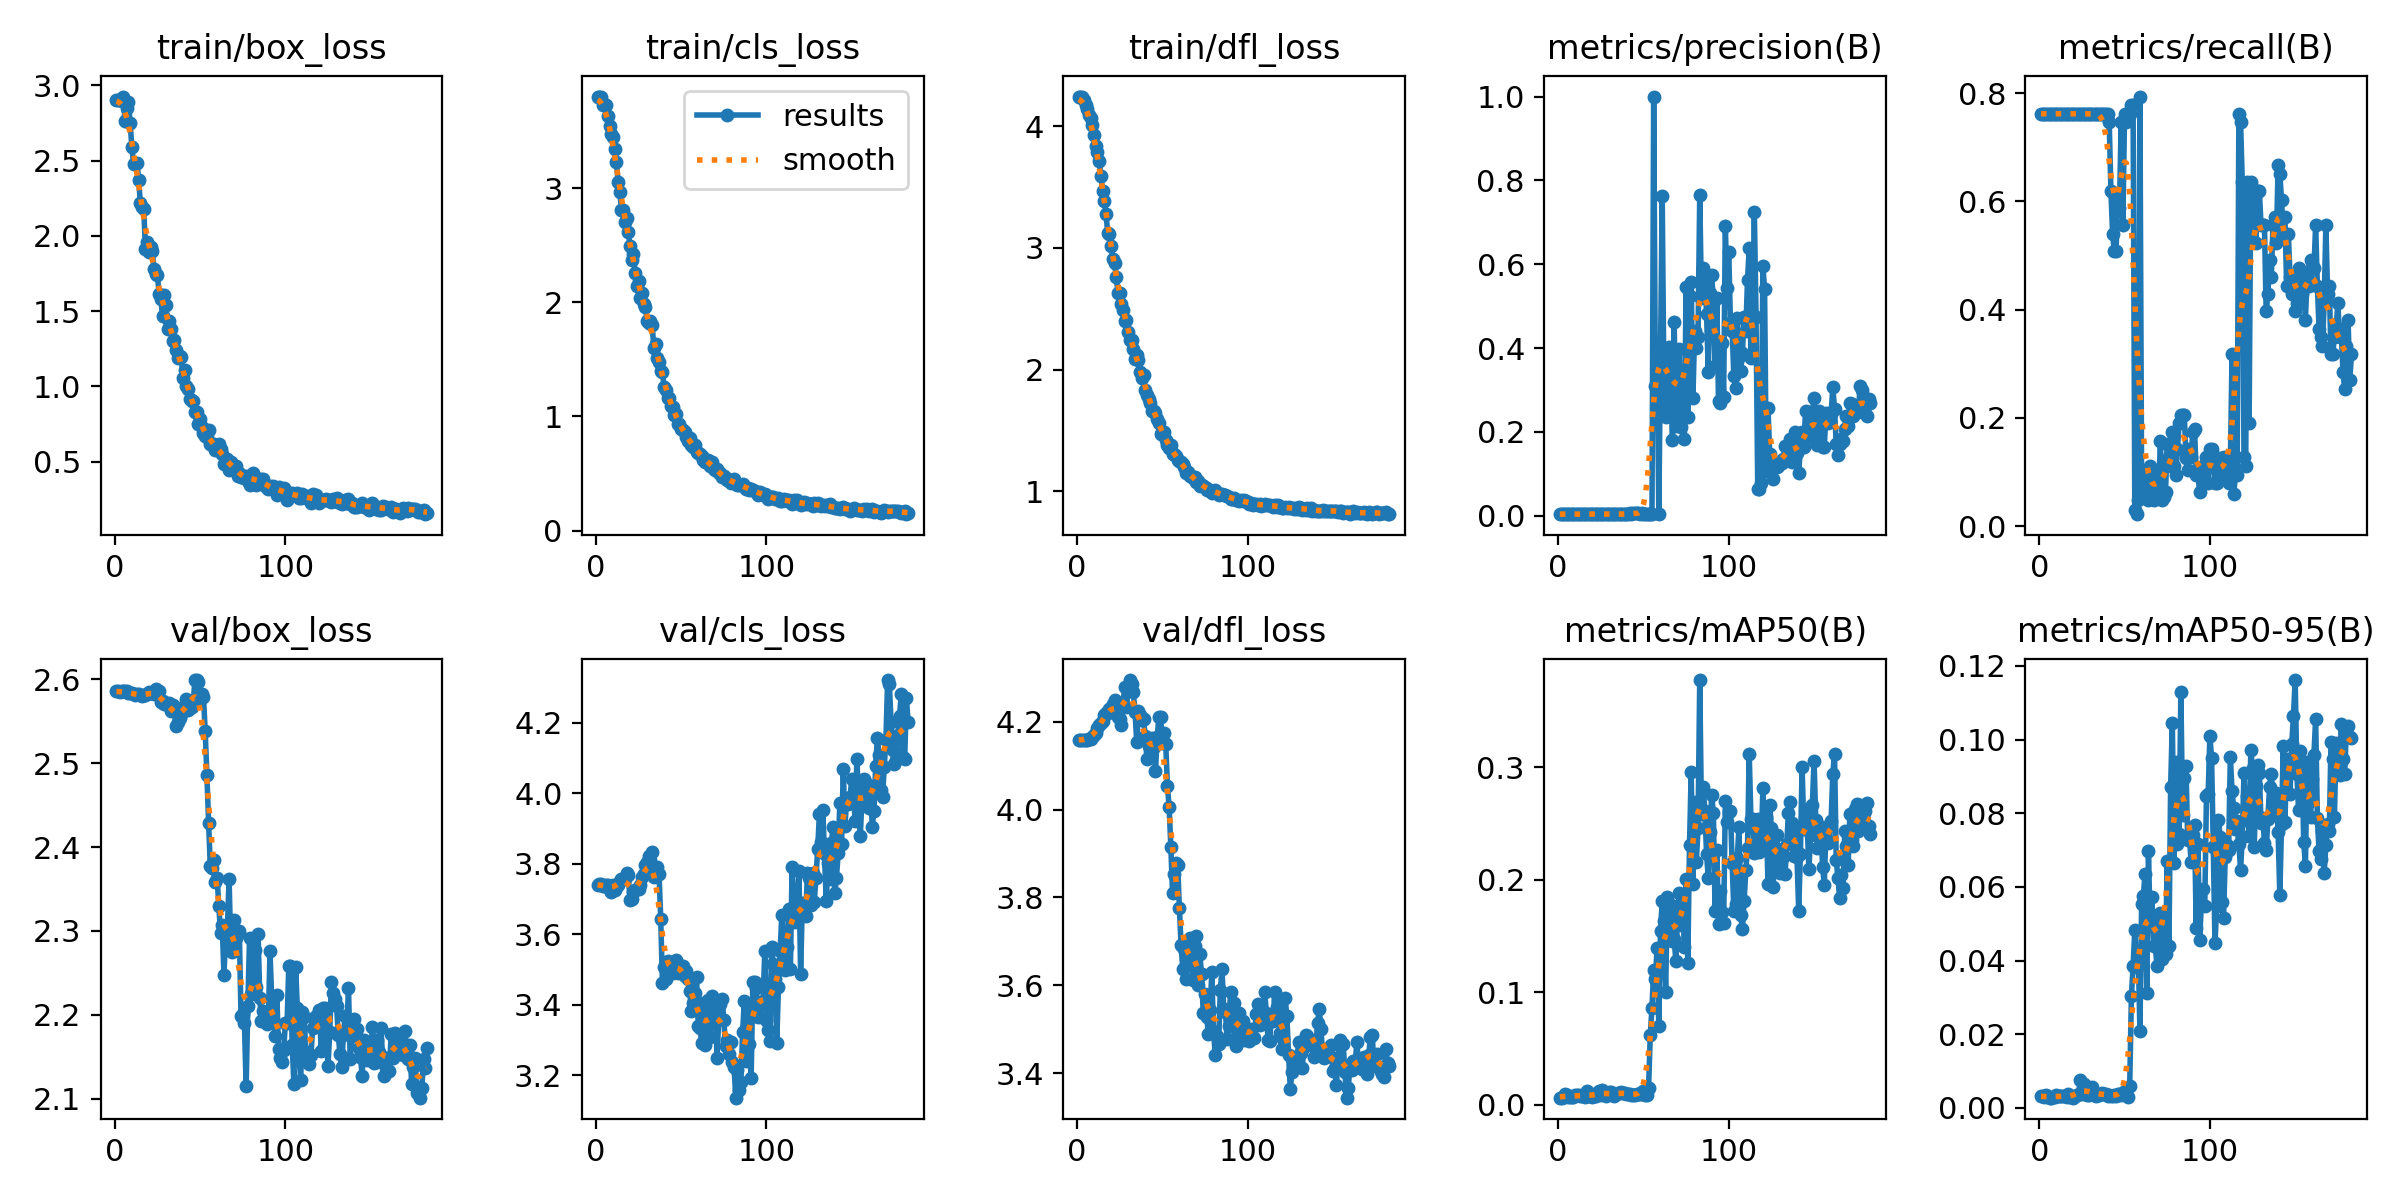

The table this chart was drawn from, first rows:
epoch, train/box_loss, train/cls_loss, train/dfl_loss, metrics/precision(B), metrics/recall(B), metrics/mAP50(B), metrics/mAP50-95(B), val/box_loss, val/cls_loss, val/dfl_loss, lr/pg0, lr/pg1, lr/pg2
1, 2.905, 3.805, 4.244, 0.004, 0.7619, 0.00646, 0.00315, 2.586, 3.741, 4.159, 1.428e-05, 1.428e-05, 1.428e-05
2, 2.905, 3.805, 4.244, 0.004, 0.7619, 0.00646, 0.00315, 2.585, 3.741, 4.159, 3.5629e-05, 3.5629e-05, 3.5629e-05
3, 2.905, 3.805, 4.244, 0.004, 0.7619, 0.00691, 0.00285, 2.584, 3.741, 4.158, 5.6894e-05, 5.6894e-05, 5.6894e-05
4, 2.897, 3.733, 4.215, 0.004, 0.7619, 0.0095, 0.00353, 2.585, 3.738, 4.158, 7.8073e-05, 7.8073e-05, 7.8073e-05
5, 2.926, 3.736, 4.178, 0.004, 0.7619, 0.0091, 0.00306, 2.585, 3.737, 4.158, 9.9168e-05, 9.9168e-05, 9.9168e-05
6, 2.761, 3.732, 4.138, 0.004, 0.7619, 0.00721, 0.00275, 2.585, 3.738, 4.159, 0.0001202, 0.0001202, 0.0001202
7, 2.847, 3.631, 4.091, 0.004, 0.7619, 0.00716, 0.00275, 2.585, 3.74, 4.16, 0.0001411, 0.0001411, 0.0001411
8, 2.888, 3.549, 4.072, 0.004, 0.7619, 0.00713, 0.00291, 2.583, 3.725, 4.162, 0.0001619, 0.0001619, 0.0001619
9, 2.752, 3.478, 4.011, 0.004, 0.7619, 0.00703, 0.0028, 2.583, 3.72, 4.165, 0.0001827, 0.0001827, 0.0001827
10, 2.594, 3.446, 3.926, 0.004, 0.7619, 0.0092, 0.00347, 2.583, 3.738, 4.169, 0.0002034, 0.0002034, 0.0002034
11, 2.478, 3.346, 3.837, 0.004, 0.7619, 0.00874, 0.00314, 2.582, 3.725, 4.175, 0.000224, 0.000224, 0.000224
12, 2.477, 3.232, 3.785, 0.004, 0.7619, 0.00876, 0.00317, 2.581, 3.735, 4.184, 0.0002445, 0.0002445, 0.0002445
13, 2.487, 3.06, 3.719, 0.004, 0.7619, 0.00817, 0.00308, 2.582, 3.738, 4.192, 0.0002649, 0.0002649, 0.0002649
14, 2.372, 2.971, 3.589, 0.004, 0.7619, 0.00814, 0.0031, 2.582, 3.751, 4.197, 0.0002852, 0.0002852, 0.0002852
15, 2.22, 2.813, 3.467, 0.004, 0.7619, 0.00804, 0.00319, 2.582, 3.757, 4.201, 0.0003055, 0.0003055, 0.0003055
16, 2.193, 2.806, 3.389, 0.004, 0.7619, 0.00729, 0.00286, 2.579, 3.758, 4.214, 0.0003256, 0.0003256, 0.0003256
17, 2.176, 2.705, 3.282, 0.004, 0.7619, 0.01203, 0.00363, 2.58, 3.761, 4.219, 0.0003457, 0.0003457, 0.0003457
18, 1.911, 2.743, 3.122, 0.004, 0.7619, 0.00766, 0.00285, 2.581, 3.775, 4.22, 0.0003657, 0.0003657, 0.0003657
19, 1.959, 2.62, 3.115, 0.004, 0.7619, 0.00805, 0.00304, 2.582, 3.769, 4.229, 0.0003856, 0.0003856, 0.0003856
20, 1.891, 2.49, 3.015, 0.004, 0.7619, 0.00728, 0.00275, 2.584, 3.696, 4.232, 0.0004054, 0.0004054, 0.0004054
21, 1.923, 2.369, 2.907, 0.004, 0.7619, 0.00795, 0.00323, 2.583, 3.699, 4.241, 0.0004252, 0.0004252, 0.0004252
22, 1.899, 2.428, 2.879, 0.004, 0.7619, 0.00838, 0.00357, 2.584, 3.72, 4.249, 0.0004448, 0.0004448, 0.0004448
23, 1.782, 2.254, 2.76, 0.004, 0.7619, 0.01057, 0.00373, 2.582, 3.725, 4.241, 0.0004644, 0.0004644, 0.0004644
24, 1.746, 2.148, 2.631, 0.004, 0.7619, 0.01277, 0.00744, 2.588, 3.729, 4.21, 0.0004839, 0.0004839, 0.0004839
25, 1.739, 2.188, 2.631, 0.004, 0.7619, 0.0086, 0.00375, 2.583, 3.729, 4.205, 0.0005033, 0.0005033, 0.0005033
26, 1.612, 2.034, 2.538, 0.004, 0.7619, 0.01298, 0.00634, 2.585, 3.741, 4.193, 0.0005226, 0.0005226, 0.0005226
27, 1.581, 2.081, 2.492, 0.004, 0.7619, 0.00975, 0.00403, 2.573, 3.763, 4.243, 0.0005418, 0.0005418, 0.0005418
28, 1.468, 1.982, 2.403, 0.004, 0.7619, 0.0083, 0.00348, 2.574, 3.77, 4.278, 0.0005609, 0.0005609, 0.0005609
29, 1.606, 1.963, 2.406, 0.004, 0.7619, 0.00983, 0.00359, 2.571, 3.797, 4.234, 0.00058, 0.00058, 0.00058
30, 1.541, 1.841, 2.307, 0.004, 0.7619, 0.01155, 0.00551, 2.57, 3.803, 4.278, 0.000599, 0.000599, 0.000599
31, 1.38, 1.82, 2.246, 0.004, 0.7619, 0.01126, 0.00554, 2.569, 3.82, 4.295, 0.0006179, 0.0006179, 0.0006179
32, 1.432, 1.839, 2.244, 0.004, 0.7619, 0.00858, 0.00346, 2.572, 3.81, 4.286, 0.0006367, 0.0006367, 0.0006367
33, 1.381, 1.798, 2.173, 0.004, 0.7619, 0.00832, 0.0033, 2.562, 3.832, 4.266, 0.0006554, 0.0006554, 0.0006554
34, 1.299, 1.598, 2.092, 0.004, 0.7619, 0.0096, 0.00353, 2.569, 3.762, 4.223, 0.0006674, 0.0006674, 0.0006674
35, 1.309, 1.639, 2.12, 0.004, 0.7619, 0.01056, 0.00353, 2.563, 3.78, 4.154, 0.0006659, 0.0006659, 0.0006659
36, 1.243, 1.508, 2.079, 0.004, 0.7619, 0.01042, 0.00367, 2.545, 3.789, 4.224, 0.0006645, 0.0006645, 0.0006645
37, 1.186, 1.474, 1.984, 0.004, 0.7619, 0.01173, 0.00396, 2.549, 3.771, 4.214, 0.0006631, 0.0006631, 0.0006631
38, 1.206, 1.399, 1.929, 0.004, 0.7619, 0.01103, 0.00386, 2.554, 3.644, 4.203, 0.0006617, 0.0006617, 0.0006617
39, 1.195, 1.394, 1.957, 0.004, 0.7619, 0.01069, 0.00371, 2.558, 3.461, 4.205, 0.0006603, 0.0006603, 0.0006603
40, 1.057, 1.255, 1.833, 0.004, 0.7619, 0.01, 0.00331, 2.565, 3.506, 4.167, 0.0006589, 0.0006589, 0.0006589
41, 1.111, 1.229, 1.793, 0.00392, 0.746, 0.00979, 0.00341, 2.569, 3.473, 4.114, 0.0006574, 0.0006574, 0.0006574
42, 1.006, 1.165, 1.762, 0.00591, 0.619, 0.00939, 0.00334, 2.576, 3.523, 4.144, 0.000656, 0.000656, 0.000656
43, 0.9822, 1.165, 1.726, 0.00481, 0.5397, 0.00907, 0.00316, 2.564, 3.489, 4.118, 0.0006546, 0.0006546, 0.0006546
44, 0.9156, 1.094, 1.658, 0.00562, 0.5079, 0.00869, 0.00336, 2.566, 3.495, 4.162, 0.0006532, 0.0006532, 0.0006532
45, 0.9034, 1.081, 1.665, 0.00598, 0.5079, 0.00852, 0.00325, 2.567, 3.49, 4.143, 0.0006518, 0.0006518, 0.0006518
46, 0.9005, 1.017, 1.643, 0.00707, 0.6032, 0.0096, 0.00362, 2.573, 3.521, 4.088, 0.0006504, 0.0006504, 0.0006504
47, 0.8326, 1.024, 1.594, 0.00586, 0.5873, 0.00934, 0.00368, 2.599, 3.527, 4.166, 0.000649, 0.000649, 0.000649
48, 0.833, 0.9357, 1.559, 0.00393, 0.746, 0.00928, 0.00351, 2.599, 3.491, 4.21, 0.0006476, 0.0006476, 0.0006476
49, 0.7497, 0.9315, 1.472, 0.0059, 0.5556, 0.01013, 0.00366, 2.596, 3.513, 4.211, 0.0006461, 0.0006461, 0.0006461
50, 0.7817, 0.887, 1.486, 0.00485, 0.7619, 0.01249, 0.00461, 2.576, 3.502, 4.15, 0.0006447, 0.0006447, 0.0006447
51, 0.7291, 0.8824, 1.484, 0.00393, 0.746, 0.00919, 0.00343, 2.582, 3.509, 4.174, 0.0006433, 0.0006433, 0.0006433
52, 0.6898, 0.8622, 1.427, 0.004, 0.7619, 0.00855, 0.00303, 2.579, 3.483, 4.149, 0.0006419, 0.0006419, 0.0006419
53, 0.6686, 0.8205, 1.379, 0.004, 0.7619, 0.01467, 0.00581, 2.538, 3.496, 4.054, 0.0006405, 0.0006405, 0.0006405
54, 0.6637, 0.7805, 1.354, 0.00412, 0.7778, 0.06182, 0.03026, 2.486, 3.474, 4.005, 0.0006391, 0.0006391, 0.0006391
55, 0.7123, 0.81, 1.378, 0.00417, 0.7778, 0.08637, 0.03848, 2.429, 3.44, 3.915, 0.0006377, 0.0006377, 0.0006377
56, 0.616, 0.7504, 1.304, 1, 0.03016, 0.1197, 0.04839, 2.377, 3.382, 3.809, 0.0006362, 0.0006362, 0.0006362
57, 0.6139, 0.7326, 1.304, 0.3107, 0.02229, 0.112, 0.03834, 2.375, 3.405, 3.853, 0.0006348, 0.0006348, 0.0006348
58, 0.6213, 0.753, 1.295, 0.3935, 0.04762, 0.1393, 0.04242, 2.384, 3.435, 3.879, 0.0006334, 0.0006334, 0.0006334
59, 0.5813, 0.6862, 1.261, 0.00469, 0.7936, 0.07017, 0.02084, 2.358, 3.478, 3.875, 0.000632, 0.000632, 0.000632
60, 0.5918, 0.6764, 1.251, 0.3732, 0.06349, 0.1545, 0.05524, 2.363, 3.341, 3.777, 0.0006306, 0.0006306, 0.0006306
... 123 more rows
